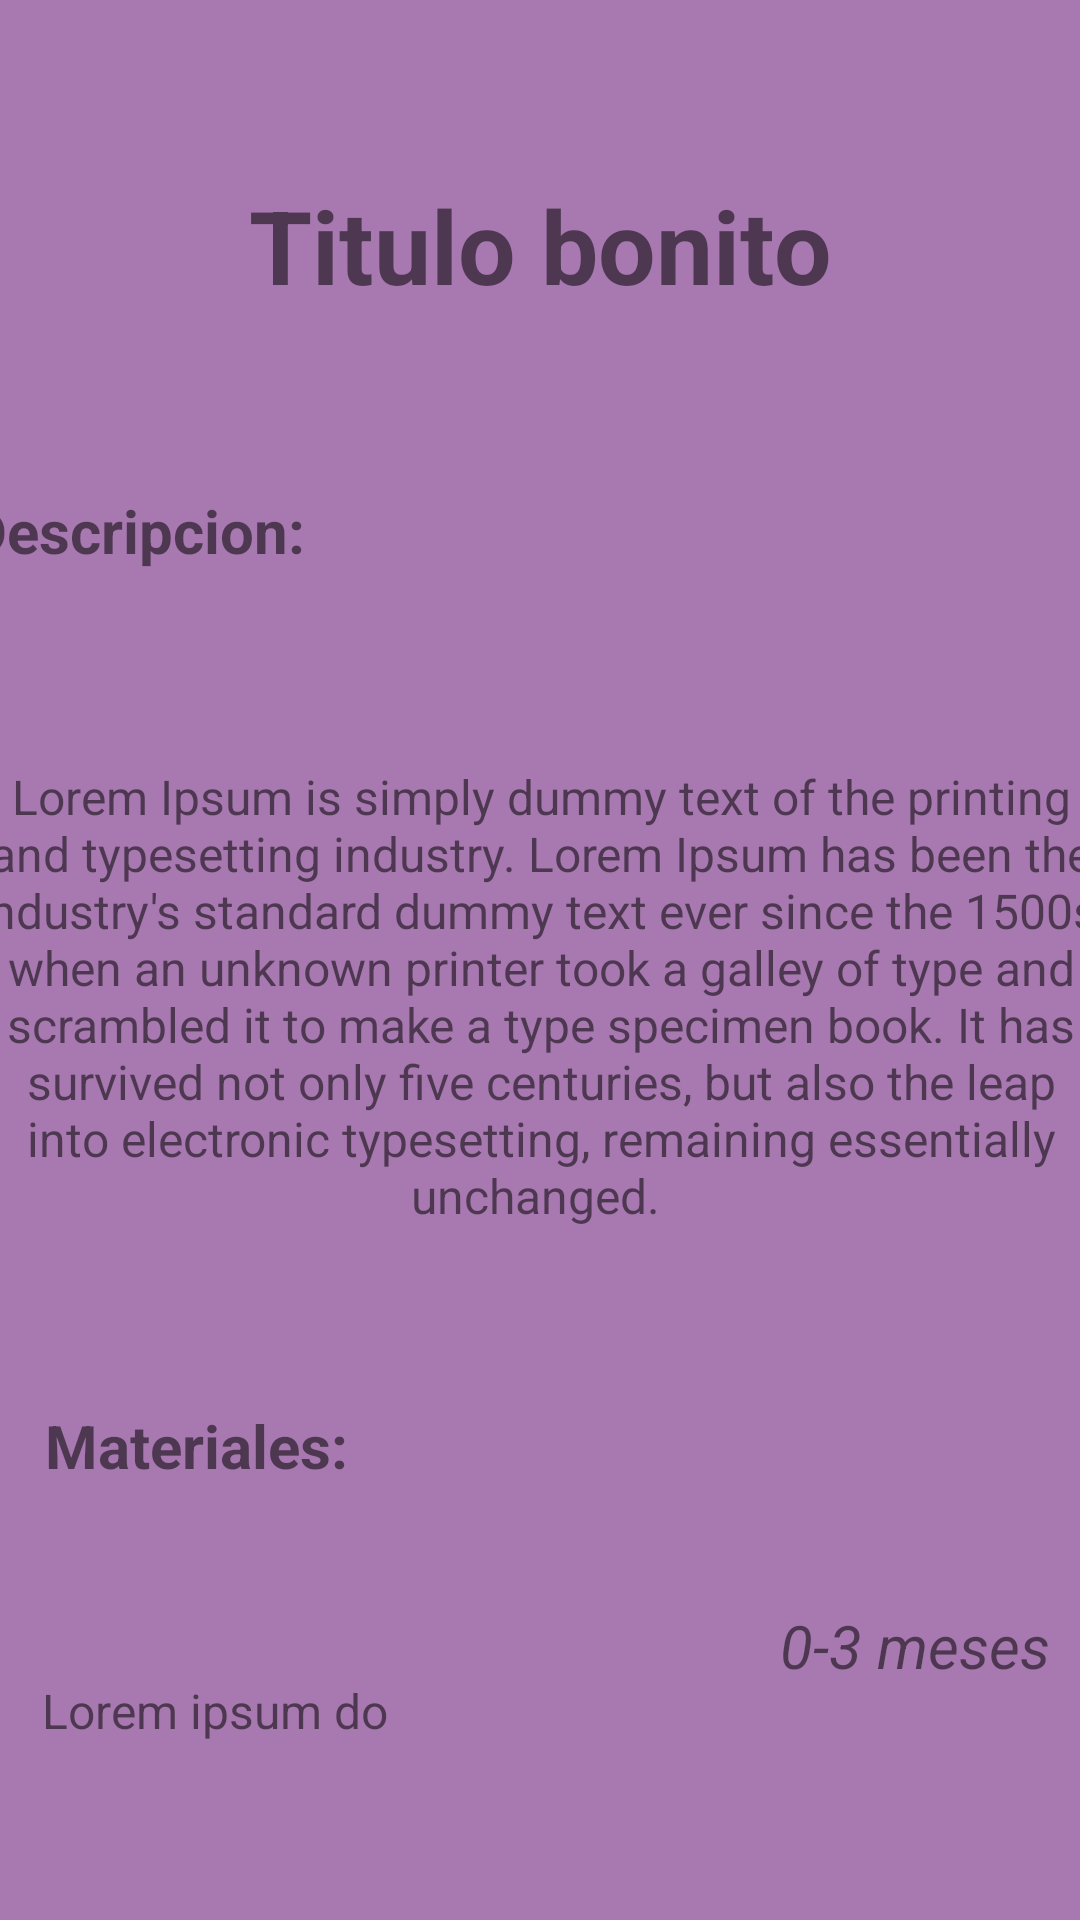

This screen was rendered from an Android layout file. Write that file and the resources it references.
<!-- AndroidManifest.xml: application theme Theme.Babycare -->
<!-- res/layout/actividad_detalles.xml -->
<?xml version="1.0" encoding="utf-8"?>
<androidx.constraintlayout.widget.ConstraintLayout xmlns:android="http://schemas.android.com/apk/res/android"
    xmlns:app="http://schemas.android.com/apk/res-auto"
    xmlns:tools="http://schemas.android.com/tools"
    android:layout_width="match_parent"
    android:layout_height="match_parent"
    android:background="#A879B0"
    tools:context=".Proyecto.ActividadDetalles">

    <TextView
        android:id="@+id/tvNombreActividad"
        android:layout_width="wrap_content"
        android:layout_height="wrap_content"
        android:text="Titulo bonito"
        android:textSize="34sp"
        android:textStyle="bold"
        app:layout_constraintBottom_toTopOf="@+id/tvDescription"
        app:layout_constraintEnd_toEndOf="parent"
        app:layout_constraintStart_toStartOf="parent"
        app:layout_constraintTop_toTopOf="parent"
        app:layout_constraintVertical_bias="0.5" />

    <TextView
        android:id="@+id/tvDescripcionA"
        android:layout_width="392dp"
        android:layout_height="wrap_content"
        android:text="Lorem Ipsum is simply dummy text of the printing and typesetting industry. Lorem Ipsum has been the industry's standard dummy text ever since the 1500s, when an unknown printer took a galley of type and scrambled it to make a type specimen book. It has survived not only five centuries, but also the leap into electronic typesetting, remaining essentially unchanged. "
        android:textAlignment="center"
        android:textSize="16sp"
        app:layout_constraintBottom_toTopOf="@+id/tvMaterials"
        app:layout_constraintEnd_toEndOf="parent"
        app:layout_constraintStart_toStartOf="parent"
        app:layout_constraintTop_toBottomOf="@+id/tvDescription"
        app:layout_constraintVertical_bias="0.5" />

    <TextView
        android:id="@+id/tvRangoA"
        android:layout_width="wrap_content"
        android:layout_height="wrap_content"
        android:layout_marginEnd="10dp"
        android:text="0-3 meses"
        android:textSize="20sp"
        android:textStyle="italic"
        app:layout_constraintBottom_toBottomOf="parent"
        app:layout_constraintEnd_toEndOf="parent"
        app:layout_constraintTop_toBottomOf="@+id/tvDescripcionA"
        app:layout_constraintVertical_bias="0.617" />

    <TextView
        android:id="@+id/tvDescription"
        android:layout_width="wrap_content"
        android:layout_height="wrap_content"
        android:layout_marginStart="5dp"
        android:layout_marginBottom="5dp"
        android:text="Descripcion:"
        android:textSize="20sp"
        android:textStyle="bold"
        app:layout_constraintBottom_toTopOf="@+id/tvDescripcionA"
        app:layout_constraintStart_toStartOf="@+id/tvDescripcionA"
        app:layout_constraintTop_toBottomOf="@+id/tvNombreActividad"
        app:layout_constraintVertical_bias="0.5" />

    <TextView
        android:id="@+id/tvMaterials"
        android:layout_width="wrap_content"
        android:layout_height="wrap_content"
        android:layout_marginStart="5dp"
        android:layout_marginBottom="5dp"
        android:text="Materiales:"
        android:textSize="20sp"
        android:textStyle="bold"
        app:layout_constraintBottom_toTopOf="@+id/tvMateriales"
        app:layout_constraintStart_toStartOf="@+id/tvMateriales"
        app:layout_constraintTop_toBottomOf="@+id/tvDescripcionA"
        app:layout_constraintVertical_bias="0.5" />

    <TextView
        android:id="@+id/tvMateriales"
        android:layout_width="wrap_content"
        android:layout_height="wrap_content"
        android:layout_marginStart="10dp"
        android:text=" Lorem ipsum do"
        android:textSize="16sp"
        app:layout_constraintBottom_toBottomOf="parent"
        app:layout_constraintStart_toStartOf="parent"
        app:layout_constraintTop_toBottomOf="@+id/tvMaterials"
        app:layout_constraintVertical_bias="0.5" />
</androidx.constraintlayout.widget.ConstraintLayout>
<!-- resources referenced by this layout -->
<resources>
  <style name="Theme.Babycare" parent="Theme.MaterialComponents.DayNight.DarkActionBar">
          
          <item name="colorPrimary">@color/Principal</item>
          <item name="colorPrimaryVariant">@color/Principal</item>
          <item name="colorOnPrimary">@color/white</item>
          
          <item name="colorSecondary">@color/teal_200</item>
          <item name="colorSecondaryVariant">@color/teal_700</item>
          <item name="colorOnSecondary">@color/black</item>
          
          <item name="android:statusBarColor">?attr/colorPrimaryVariant</item>
          
      </style>
  <color name="Principal">#4A6EB0</color>
  <color name="white">#FFFFFFFF</color>
  <color name="teal_200">#FF03DAC5</color>
  <color name="teal_700">#FF018786</color>
  <color name="black">#FF000000</color>
</resources>
